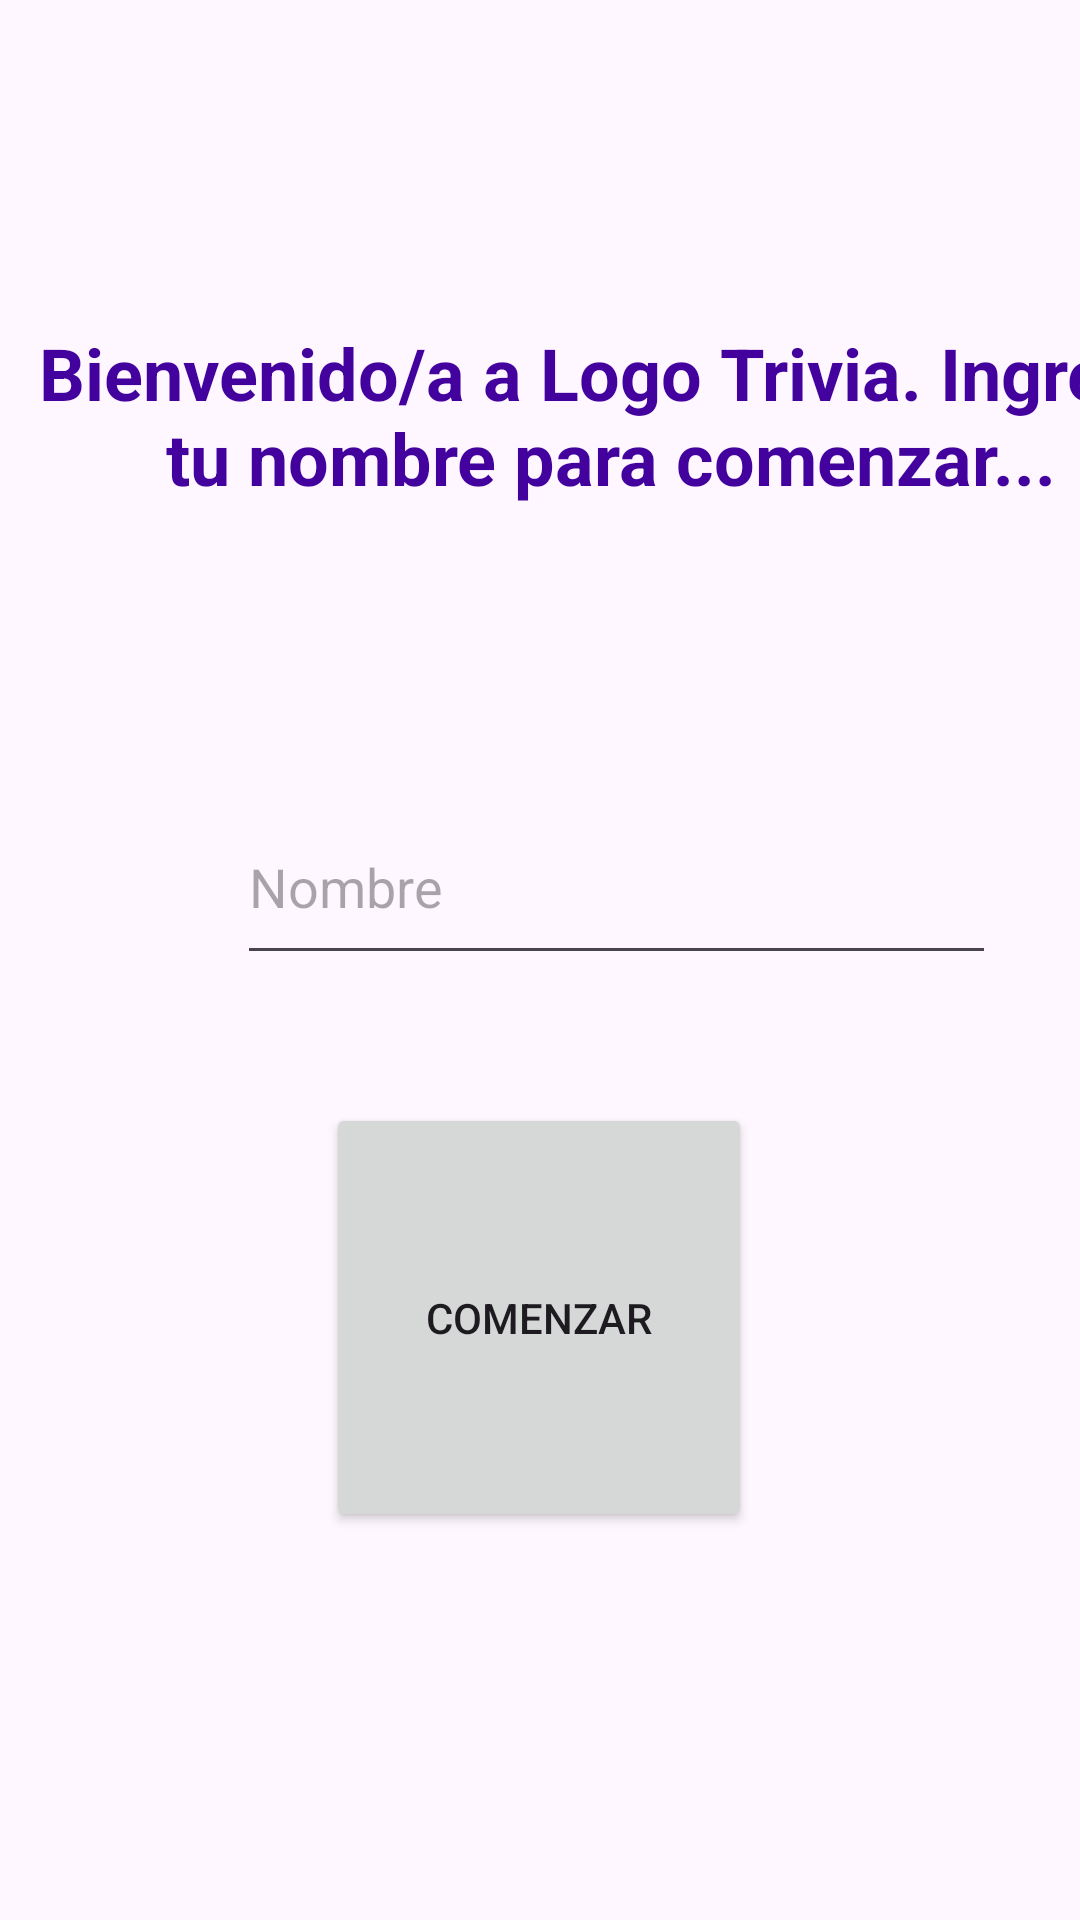

Reconstruct the res/layout file that produces this screen, plus the resources it refers to.
<!-- AndroidManifest.xml: application theme Theme.Actividad4M5 -->
<!-- res/layout/fragment_ini.xml -->
<?xml version="1.0" encoding="utf-8"?>
<layout xmlns:android="http://schemas.android.com/apk/res/android"
    xmlns:app="http://schemas.android.com/apk/res-auto"
    xmlns:tools="http://schemas.android.com/tools">

    <data>
        <variable
            name="textoNombre"
            type="java.lang.String" />
    </data>

    <androidx.constraintlayout.widget.ConstraintLayout
        android:layout_width="match_parent"
        android:layout_height="match_parent"
        tools:context=".IniFragment">

        <TextView
            android:id="@+id/texto"
            android:layout_width="383dp"
            android:layout_height="74dp"
            android:layout_marginStart="12dp"
            android:layout_marginTop="108dp"
            android:text="Bienvenido/a a Logo Trivia. Ingresa tu nombre para comenzar..."
            android:textAlignment="center"
            android:textColor="#43029E"
            android:textSize="24sp"
            android:textStyle="bold"
            app:layout_constraintStart_toStartOf="parent"
            app:layout_constraintTop_toTopOf="parent" />

        <EditText
            android:id="@+id/textoNombre"
            android:layout_width="253dp"
            android:layout_height="62dp"
            android:layout_marginStart="79dp"
            android:layout_marginTop="81dp"
            android:digits="@string/letras"
            android:ems="10"
            android:hint="Nombre"
            android:inputType="text"
            app:layout_constraintStart_toStartOf="parent"
            app:layout_constraintTop_toBottomOf="@+id/texto" />

        <Button
            android:id="@+id/botonComenzar"
            android:layout_width="142dp"
            android:layout_height="143dp"
            android:layout_marginStart="134dp"
            android:layout_marginTop="88dp"
            android:layout_marginEnd="135dp"
            android:layout_marginBottom="175dp"
            android:text="Comenzar"
            app:layout_constraintBottom_toBottomOf="parent"
            app:layout_constraintEnd_toEndOf="parent"
            app:layout_constraintStart_toStartOf="parent"
            app:layout_constraintTop_toBottomOf="@+id/textoNombre" />


    </androidx.constraintlayout.widget.ConstraintLayout>



</layout>
<!-- resources referenced by this layout -->
<resources>
  <string name="letras">qwertyuiopasdfghjklñzxcvbnm QWERTYUIOPASDFGHJKLÑZXCVBNMÁÉÍÓÚáéíóú</string>
  <style name="Theme.Actividad4M5" parent="Base.Theme.Actividad4M5" />
  <style name="Base.Theme.Actividad4M5" parent="Theme.Material3.DayNight.NoActionBar">
          
          
      </style>
</resources>
